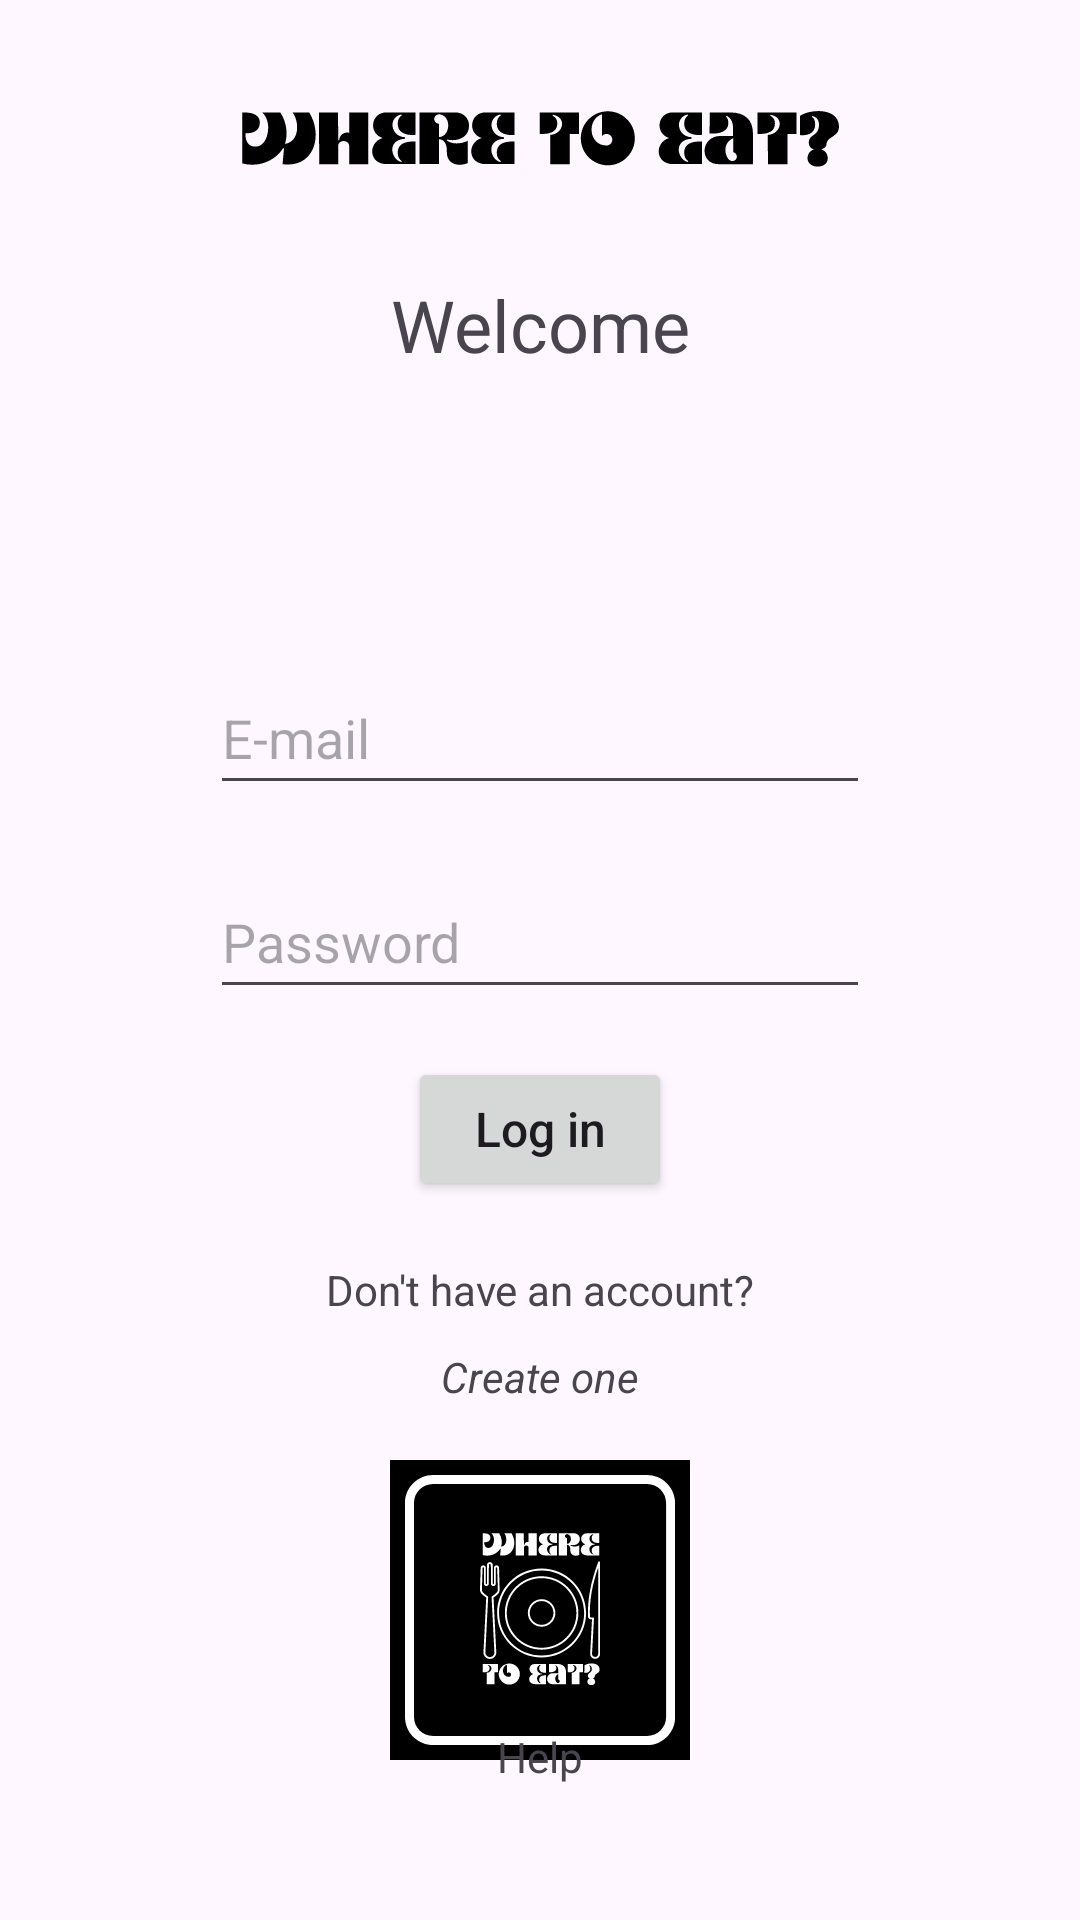

Layout XML and referenced resources for this Android screen:
<!-- AndroidManifest.xml: application theme Theme.WhereToEat -->
<!-- res/layout/fragment_log_in.xml -->
<?xml version="1.0" encoding="utf-8"?>
<androidx.constraintlayout.widget.ConstraintLayout xmlns:android="http://schemas.android.com/apk/res/android"
    xmlns:app="http://schemas.android.com/apk/res-auto"
    xmlns:tools="http://schemas.android.com/tools"
    android:layout_width="match_parent"
    android:layout_height="match_parent"
    tools:context=".ui.logIn.LogInFragment"
    android:id="@+id/mainLayout">

    <ProgressBar
        android:id="@+id/progressBar"
        android:layout_width="80dp"
        android:layout_height="80dp"
        app:layout_constraintBottom_toBottomOf="parent"
        app:layout_constraintEnd_toEndOf="parent"
        app:layout_constraintStart_toStartOf="parent"
        app:layout_constraintTop_toTopOf="parent"
        android:visibility="invisible" />


    <ImageView
        android:id="@+id/textLogo"
        android:layout_width="200sp"
        android:layout_height="60sp"
        app:layout_constraintStart_toStartOf="parent"
        app:layout_constraintEnd_toEndOf="parent"
        app:layout_constraintTop_toTopOf="parent"
        android:layout_marginTop="16sp"
        android:src="@drawable/logo_text_black_nobackround">
    </ImageView>

    <TextView
        android:id="@+id/textWelcome"
        android:layout_width="wrap_content"
        android:layout_height="wrap_content"
        app:layout_constraintTop_toBottomOf="@id/textLogo"
        app:layout_constraintBottom_toTopOf="@id/profileAvatar"
        app:layout_constraintStart_toStartOf="parent"
        app:layout_constraintEnd_toEndOf="parent"
        android:text="@string/welcome"
        android:layout_marginTop="16sp"
        android:textSize="24sp">

    </TextView>

    <ImageView
        android:id="@+id/profileAvatar"
        android:layout_width="60sp"
        android:layout_height="60sp"
        app:layout_constraintTop_toBottomOf="@id/textWelcome"
        app:layout_constraintStart_toStartOf="parent"
        app:layout_constraintEnd_toEndOf="parent"
        android:layout_marginTop="16sp"
        android:src="@drawable/baseline_person_24">

    </ImageView>

    <EditText
        android:id="@+id/editTextEmail"
        android:layout_width="220sp"
        android:layout_height="wrap_content"
        android:layout_marginTop="20sp"
        android:autofillHints="emailAddress"
        android:hint="@string/e_mail"
        android:inputType="textEmailAddress"
        android:minHeight="48dp"
        app:layout_constraintEnd_toEndOf="parent"
        app:layout_constraintStart_toStartOf="parent"
        app:layout_constraintTop_toBottomOf="@id/profileAvatar">

    </EditText>

    <EditText
        android:id="@+id/editTextPassword"
        android:layout_width="220sp"
        android:layout_height="wrap_content"
        android:layout_marginTop="20sp"
        android:autofillHints="password"
        android:hint="@string/password"
        android:inputType="textPassword"
        android:minHeight="48dp"
        app:layout_constraintEnd_toEndOf="parent"
        app:layout_constraintStart_toStartOf="parent"
        app:layout_constraintTop_toBottomOf="@id/editTextEmail">

    </EditText>

    <Button
        android:id="@+id/buttonLogin"
        android:layout_width="wrap_content"
        android:layout_height="wrap_content"
        app:layout_constraintStart_toStartOf="parent"
        app:layout_constraintEnd_toEndOf="parent"
        app:layout_constraintTop_toBottomOf="@id/editTextPassword"
        android:layout_marginTop="16sp"
        android:text="@string/log_in"
        android:textAllCaps="false"
        android:textSize="16sp">

    </Button>

    <TextView
        android:id="@+id/textDontHave"
        android:layout_width="wrap_content"
        android:layout_height="wrap_content"
        app:layout_constraintStart_toStartOf="parent"
        app:layout_constraintEnd_toEndOf="parent"
        app:layout_constraintTop_toBottomOf="@id/buttonLogin"
        app:layout_constraintBottom_toTopOf="@id/textCreateOne"
        android:text="@string/don_t_have_an_account"
        android:textSize="14sp"
        android:layout_marginTop="20sp">

    </TextView>

    <TextView
        android:id="@+id/textCreateOne"
        android:layout_width="wrap_content"
        android:layout_height="wrap_content"
        android:layout_marginTop="10sp"
        android:clickable="true"
        android:minHeight="48dp"
        android:text="@string/create_one"
        android:textSize="14sp"
        android:textStyle="italic"
        app:layout_constraintEnd_toEndOf="parent"
        app:layout_constraintStart_toStartOf="parent"
        app:layout_constraintTop_toBottomOf="@id/textDontHave">

    </TextView>

    <ImageView
        android:layout_width="100dp"
        android:layout_height="100dp"
        android:src="@drawable/icon"
        app:layout_constraintBottom_toTopOf="@+id/textHelp"
        app:layout_constraintEnd_toEndOf="parent"
        app:layout_constraintStart_toStartOf="parent"
        app:layout_constraintTop_toBottomOf="@+id/textCreateOne" />


    <TextView
        android:id="@+id/textHelp"
        android:layout_width="wrap_content"
        android:layout_height="wrap_content"
        android:layout_marginBottom="16sp"
        android:clickable="true"
        android:minWidth="48dp"
        android:minHeight="48dp"
        android:text="@string/help"
        android:textAlignment="center"
        android:textSize="14sp"
        app:layout_constraintBottom_toBottomOf="parent"
        app:layout_constraintEnd_toEndOf="parent"
        app:layout_constraintStart_toStartOf="parent">

    </TextView>

</androidx.constraintlayout.widget.ConstraintLayout>
<!-- resources referenced by this layout -->
<resources>
  <!-- drawable icon: vector/xml drawable (drawable-v24, 11040 chars, omitted) -->
  <!-- drawable logo_text_black_nobackround: vector/xml drawable (drawable-v24, 5432 chars, omitted) -->
  <string name="create_one">Create one</string>
  <string name="don_t_have_an_account">Don\'t have an account?</string>
  <string name="e_mail">E-mail</string>
  <string name="help">Help</string>
  <string name="log_in">Log in</string>
  <string name="password">Password</string>
  <string name="welcome">Welcome</string>
  <style name="Theme.WhereToEat" parent="Base.Theme.WhereToEat" />
  <style name="Base.Theme.WhereToEat" parent="Theme.Material3.DayNight.NoActionBar">
          <item name="colorPrimary">@color/primaryColor</item>
          <item name="colorSecondary">@color/secondaryColor</item>
      </style>
  <color name="primaryColor">#161964</color>
  <color name="secondaryColor">#0E0F24</color>
</resources>
